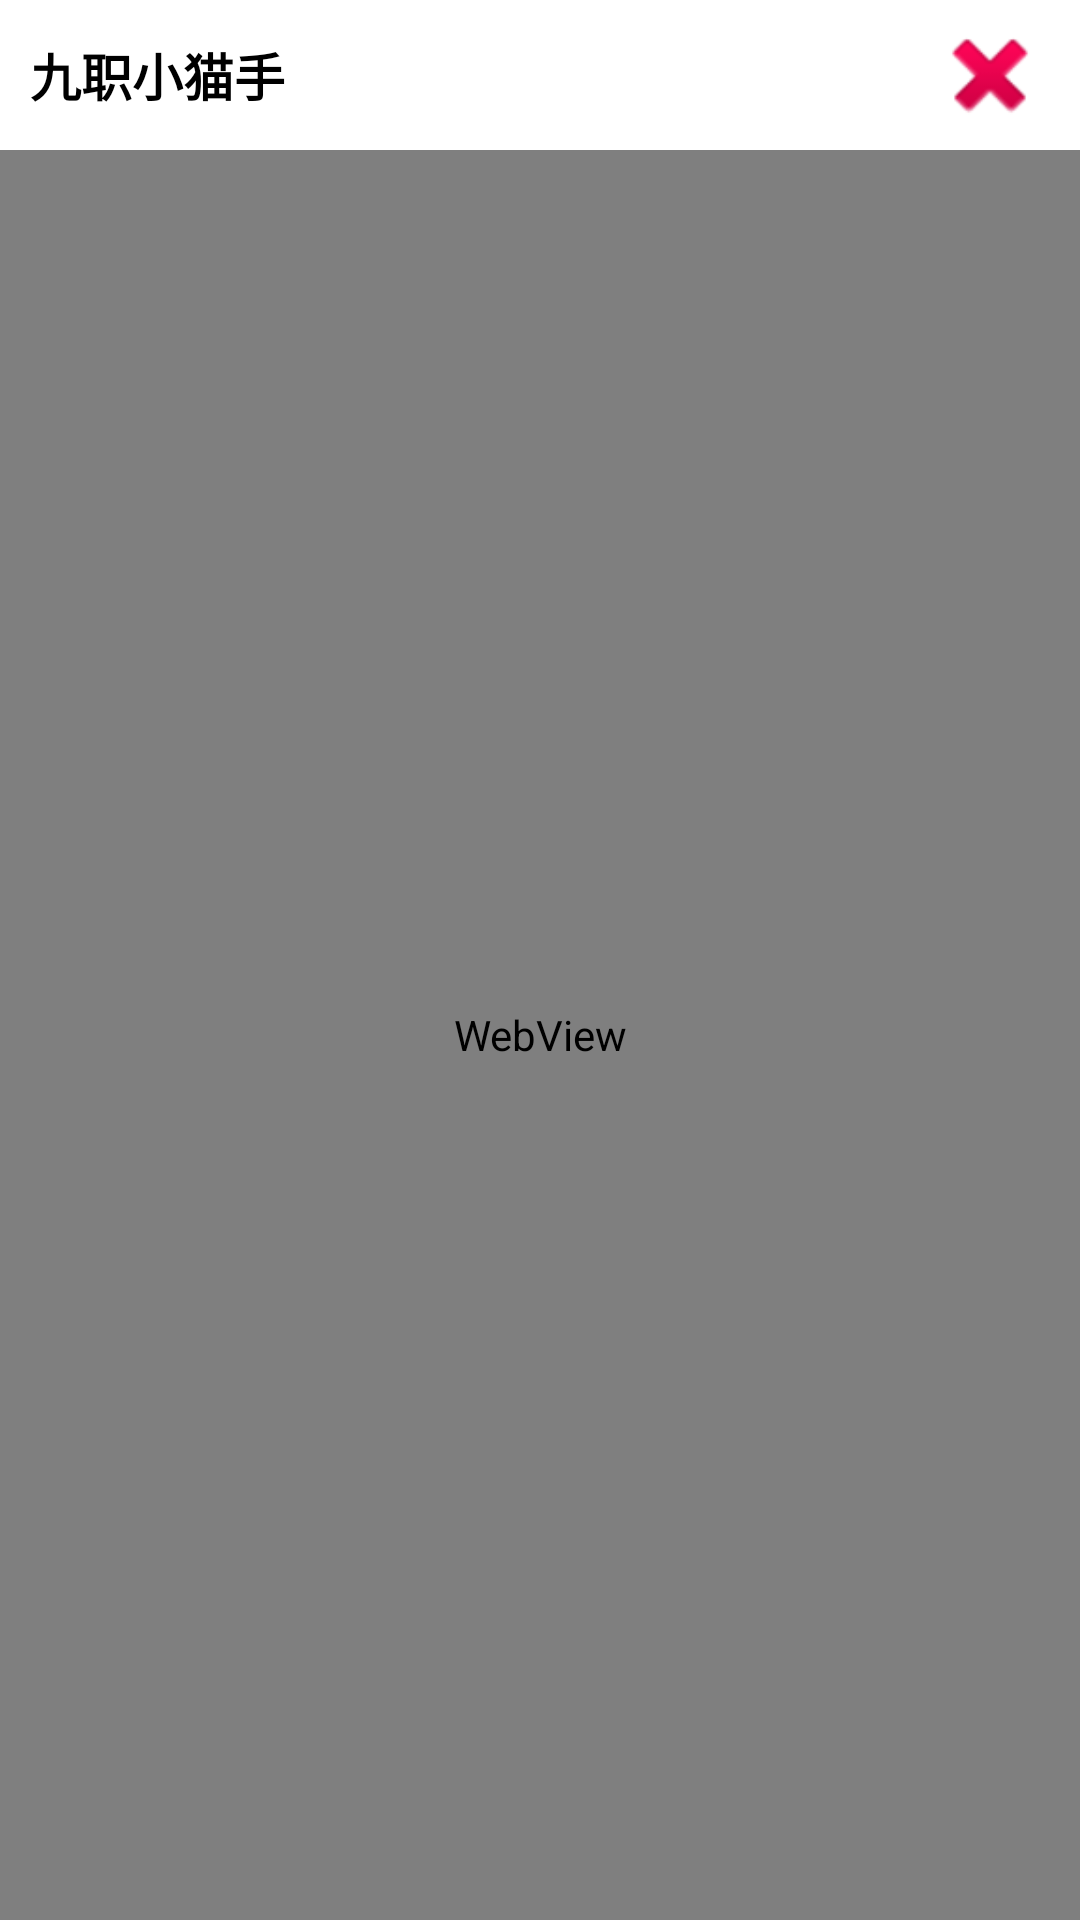

Reconstruct the res/layout file that produces this screen, plus the resources it refers to.
<!-- AndroidManifest.xml: fallback theme Theme.MaterialComponents.DayNight.NoActionBar -->
<!-- res/layout/activity_my_web_view.xml -->
<?xml version="1.0" encoding="utf-8"?>
<LinearLayout xmlns:android="http://schemas.android.com/apk/res/android"
    xmlns:app="http://schemas.android.com/apk/res-auto"
    xmlns:tools="http://schemas.android.com/tools"
    android:layout_width="match_parent"
    android:layout_height="match_parent"
    android:orientation="vertical">
    <RelativeLayout
        android:background="#ffffff"
        android:layout_width="match_parent"
        android:layout_height="50dp">

        <TextView
            android:id="@+id/top_text"
            android:layout_width="match_parent"
            android:layout_height="match_parent"
            android:layout_marginLeft="10dp"
            android:layout_marginRight="60dp"
            android:gravity="center|left"
            android:text="九职小猫手"
            android:textColor="#000000"
            android:textSize="17sp"
            android:textStyle="bold" />
        <ImageView
            android:id="@+id/top_image"
            android:layout_marginTop="5dp"
            android:layout_marginRight="10dp"
            android:layout_width="40dp"
            android:layout_height="40dp"
            android:layout_alignParentRight="true"
            android:src="@android:drawable/ic_delete" />
    </RelativeLayout>
    <WebView
        android:id="@+id/mywebview"
        android:layout_width="match_parent"
        android:layout_height="match_parent"/>
</LinearLayout>
<!-- resources referenced by this layout -->
<resources>

</resources>
